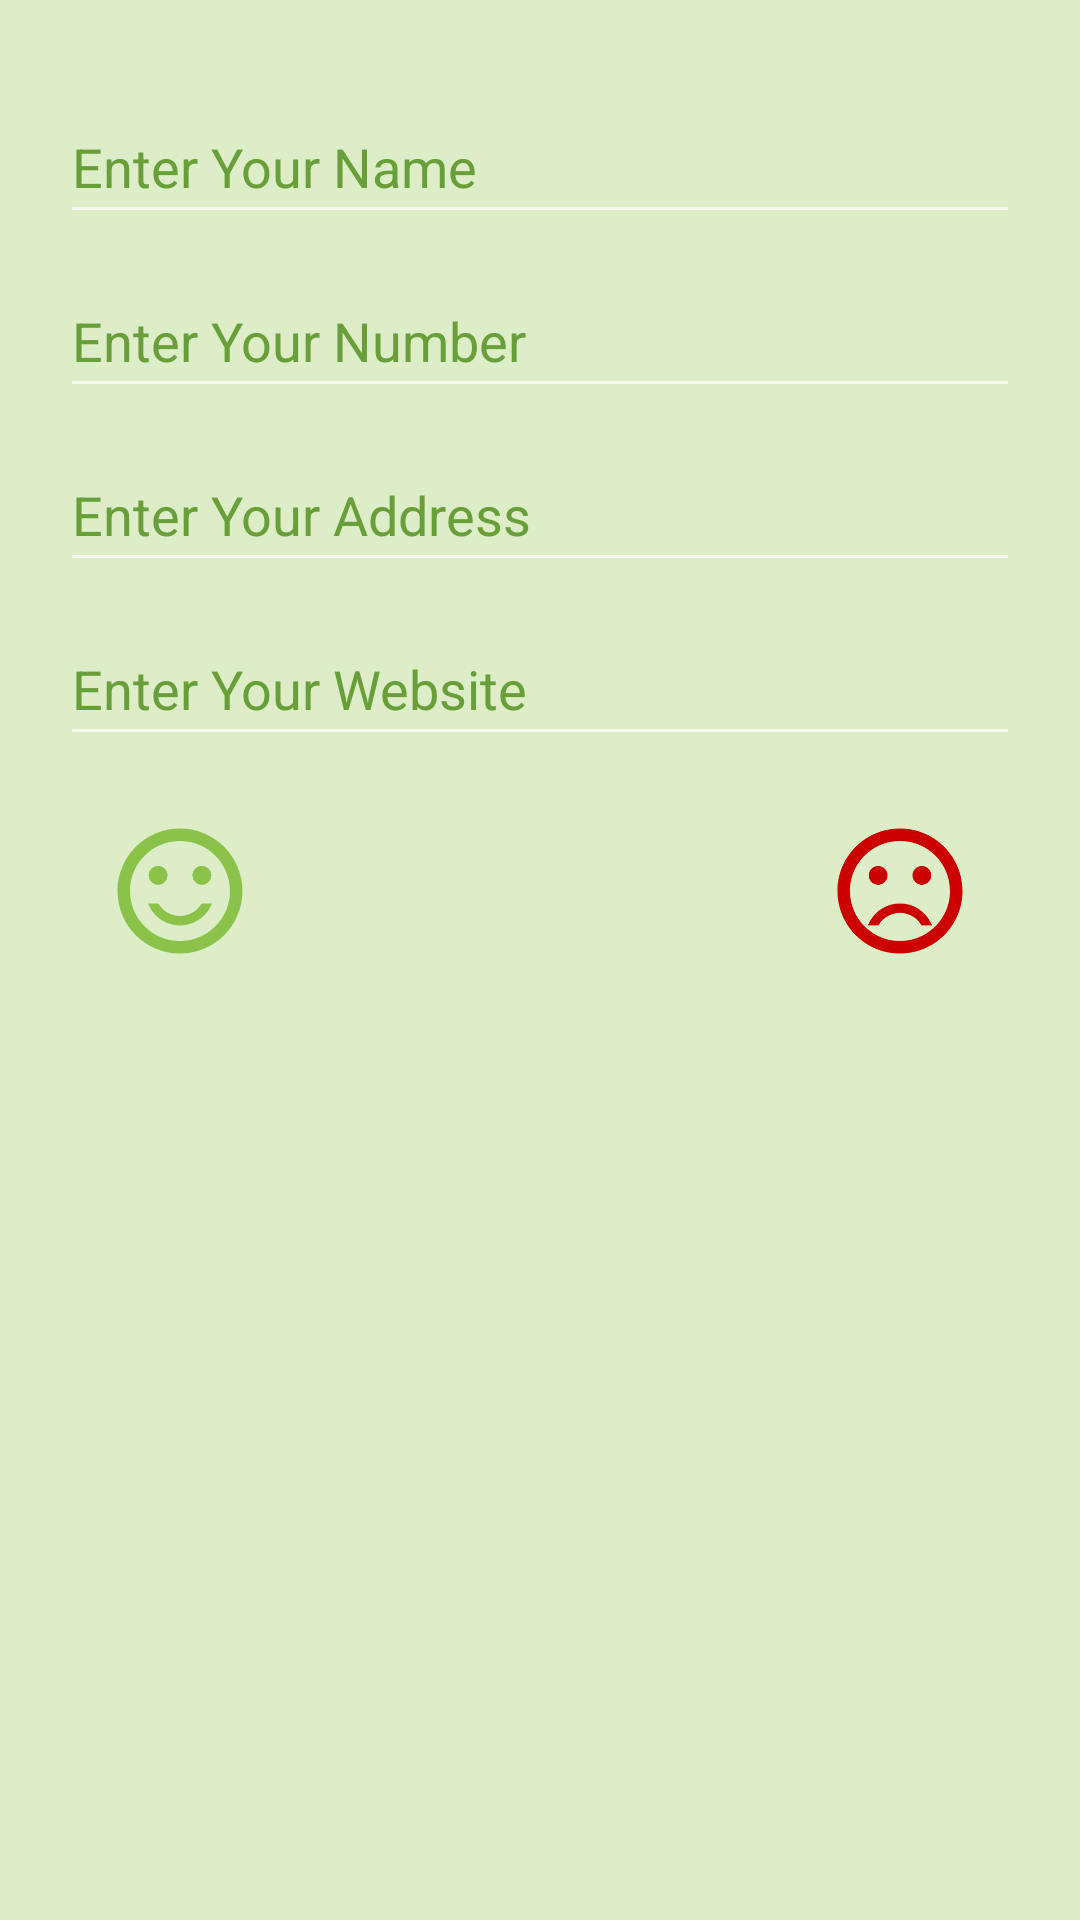

The Android layout XML behind this screen, and the referenced resources:
<!-- AndroidManifest.xml: application theme Theme.AppCompat.NoActionBar -->
<!-- res/layout/activity_create_contact.xml -->
<?xml version="1.0" encoding="utf-8"?>
<LinearLayout xmlns:android="http://schemas.android.com/apk/res/android"
    xmlns:app="http://schemas.android.com/apk/res-auto"
    xmlns:tools="http://schemas.android.com/tools"
    android:layout_width="match_parent"
    android:layout_height="match_parent"
    android:orientation="vertical"
    android:background="@color/lightPrimaryColor"
    tools:context=".CreateContact">

    <EditText
        android:id="@+id/etName"
        android:layout_width="match_parent"
        android:layout_height="wrap_content"
        android:layout_marginLeft="20dp"
        android:layout_marginTop="30dp"
        android:layout_marginRight="20dp"
        android:ems="10"
        android:hint="Enter Your Name"
        android:inputType="textPersonName"
        android:minHeight="48dp"
        android:textColor="#000000"
        android:textColorHint="@color/darkPrimaryColor" />

    <EditText
        android:id="@+id/etNumber"
        android:layout_width="match_parent"
        android:layout_height="wrap_content"
        android:layout_marginLeft="20dp"
        android:layout_marginTop="10dp"
        android:layout_marginRight="20dp"
        android:ems="10"
        android:hint="Enter Your Number"
        android:inputType="number"
        android:minHeight="48dp"
        android:textColor="#000000"
        android:textColorHint="@color/darkPrimaryColor" />

    <EditText
        android:id="@+id/etAddress"
        android:layout_width="match_parent"
        android:layout_height="wrap_content"
        android:layout_marginLeft="20dp"
        android:layout_marginTop="10dp"
        android:layout_marginRight="20dp"
        android:ems="10"
        android:hint="Enter Your Address"
        android:inputType="textPersonName"
        android:minHeight="48dp"
        android:textColor="#000000"
        android:textColorHint="@color/darkPrimaryColor" />

    <EditText
        android:id="@+id/etWeb"
        android:layout_width="match_parent"
        android:layout_height="wrap_content"
        android:layout_marginLeft="20dp"
        android:layout_marginTop="10dp"
        android:layout_marginRight="20dp"
        android:ems="10"
        android:hint="Enter Your Website"
        android:inputType="textPersonName"
        android:minHeight="48dp"
        android:textColor="#000000"
        android:textColorHint="@color/darkPrimaryColor" />

    <LinearLayout
        android:layout_width="match_parent"
        android:layout_height="match_parent"
        android:orientation="horizontal">

        <ImageView
            android:id="@+id/ivHappy"
            android:layout_width="50dp"
            android:layout_height="50dp"
            android:layout_marginTop="20dp"
            android:layout_weight="1"
            android:clickable="true"
            app:srcCompat="@drawable/happy" />

        <ImageView
            android:id="@+id/ivOk"
            android:layout_width="50dp"
            android:layout_height="50dp"
            android:layout_marginTop="20dp"
            android:layout_weight="1"
            android:clickable="true"
            app:srcCompat="@drawable/ok" />

        <ImageView
            android:id="@+id/ivSad"
            android:layout_width="50dp"
            android:layout_height="50dp"
            android:layout_marginTop="20dp"
            android:layout_weight="1"
            android:clickable="true"
            app:srcCompat="@drawable/sad" />
    </LinearLayout>

</LinearLayout>
<!-- resources referenced by this layout -->
<resources>
  <color name="darkPrimaryColor">#689F38</color>
  <color name="lightPrimaryColor">#DCEDC8</color>
  <!-- drawable happy (drawable) -->
  <vector android:height="24dp" android:tint="@color/primaryColor"
      android:viewportHeight="24" android:viewportWidth="24"
      android:width="24dp" xmlns:android="http://schemas.android.com/apk/res/android">
      <path android:fillColor="@color/primaryColor" android:pathData="M15.5,9.5m-1.5,0a1.5,1.5 0,1 1,3 0a1.5,1.5 0,1 1,-3 0"/>
      <path android:fillColor="@color/primaryColor" android:pathData="M8.5,9.5m-1.5,0a1.5,1.5 0,1 1,3 0a1.5,1.5 0,1 1,-3 0"/>
      <path android:fillColor="@color/primaryColor" android:pathData="M15.5,9.5m-1.5,0a1.5,1.5 0,1 1,3 0a1.5,1.5 0,1 1,-3 0"/>
      <path android:fillColor="@color/primaryColor" android:pathData="M8.5,9.5m-1.5,0a1.5,1.5 0,1 1,3 0a1.5,1.5 0,1 1,-3 0"/>
      <path android:fillColor="@color/primaryColor" android:pathData="M11.99,2C6.47,2 2,6.48 2,12s4.47,10 9.99,10C17.52,22 22,17.52 22,12S17.52,2 11.99,2zM12,20c-4.42,0 -8,-3.58 -8,-8s3.58,-8 8,-8 8,3.58 8,8 -3.58,8 -8,8zM12,17.5c2.33,0 4.32,-1.45 5.12,-3.5h-1.67c-0.69,1.19 -1.97,2 -3.45,2s-2.75,-0.81 -3.45,-2L6.88,14c0.8,2.05 2.79,3.5 5.12,3.5z"/>
  </vector>
  <!-- drawable sad (drawable) -->
  <vector android:height="24dp" android:tint="@android:color/holo_red_dark"
      android:viewportHeight="24" android:viewportWidth="24"
      android:width="24dp" xmlns:android="http://schemas.android.com/apk/res/android">
      <path android:fillColor="@android:color/white" android:pathData="M15.5,9.5m-1.5,0a1.5,1.5 0,1 1,3 0a1.5,1.5 0,1 1,-3 0"/>
      <path android:fillColor="@android:color/white" android:pathData="M8.5,9.5m-1.5,0a1.5,1.5 0,1 1,3 0a1.5,1.5 0,1 1,-3 0"/>
      <path android:fillColor="@android:color/white" android:pathData="M11.99,2C6.47,2 2,6.48 2,12s4.47,10 9.99,10C17.52,22 22,17.52 22,12S17.52,2 11.99,2zM12,20c-4.42,0 -8,-3.58 -8,-8s3.58,-8 8,-8 8,3.58 8,8 -3.58,8 -8,8zM12,14c-2.33,0 -4.32,1.45 -5.12,3.5h1.67c0.69,-1.19 1.97,-2 3.45,-2s2.75,0.81 3.45,2h1.67c-0.8,-2.05 -2.79,-3.5 -5.12,-3.5z"/>
  </vector>
  <color name="primaryColor">#8BC34A</color>
</resources>
